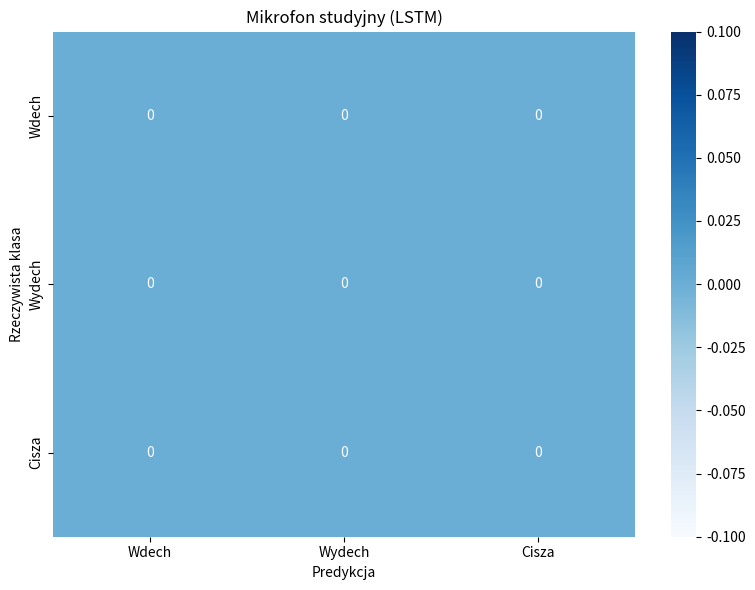
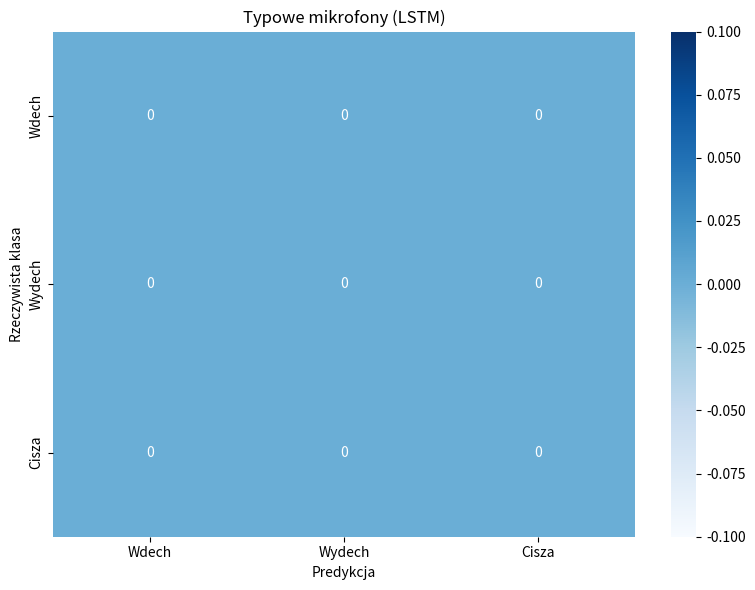
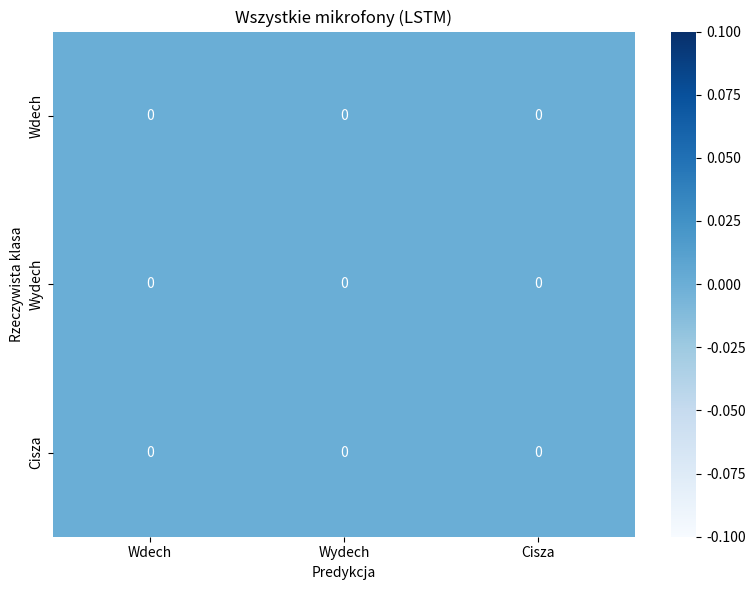

These figures' Python source, in order:
import numpy as np
import matplotlib.pyplot as plt
import seaborn as sns
import os

output_folder = "confusion_matrices"
os.makedirs(output_folder, exist_ok=True)

def plot_confusion_matrix(cm, title, labels):
    plt.figure(figsize=(8, 6))
    sns.heatmap(cm, annot=True, fmt='d', cmap='Blues', xticklabels=labels, yticklabels=labels)
    plt.title(title)
    plt.ylabel('Rzeczywista klasa')
    plt.xlabel('Predykcja')
    plt.tight_layout()

    filename = f"{title.replace(' ', '_').replace(',', '').lower()}.png"
    plt_filename = os.path.join(output_folder, filename)
    plt.savefig(plt_filename, dpi=300)
    print(f"Saved confusion matrix: {plt_filename}")

    plt.show()

def calculate_accuracy(cm):
    return np.diag(cm).sum() / cm.sum()

labels = ['Wdech', 'Wydech', 'Cisza']

cm_good = np.array([
    [0, 0, 0], # Inhale: correctly as inhale, incorrectly as exhale, incorrectly as silence
    [0, 0, 0], # Exhale: incorrectly as inhale, correctly as exhale, incorrectly as silence
    [0, 0, 0]  # Silence: incorrectly as inhale, incorrectly as exhale, correctly as silence
])

cm_medium = np.array([
    [0, 0, 0], # Inhale: correctly as inhale, incorrectly as exhale, incorrectly as silence
    [0, 0, 0], # Exhale: incorrectly as inhale, correctly as exhale, incorrectly as silence
    [0, 0, 0]  # Silence: incorrectly as inhale, incorrectly as exhale, correctly as silence
])

cm_all = cm_medium + cm_good

matrices = [
        (cm_good, "Mikrofon studyjny (LSTM)"),
        (cm_medium, "Typowe mikrofony (LSTM)"),
        (cm_all, "Wszystkie mikrofony (LSTM)")
    ]
print(f"Saving confusion matrices to folder: {output_folder}")
for cm, title in matrices:
    plot_confusion_matrix(cm, title, labels)
    accuracy = calculate_accuracy(cm)
    print(f"Accuracy ({title}): {accuracy:.2%}")
